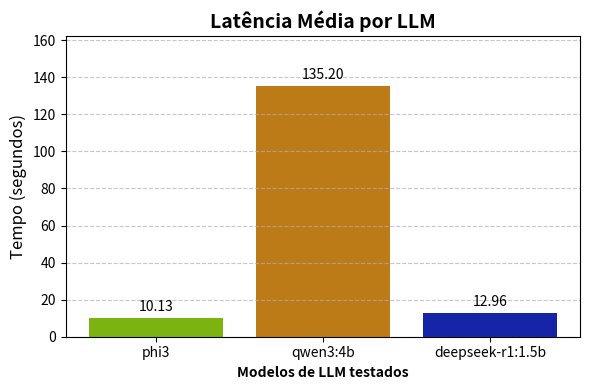
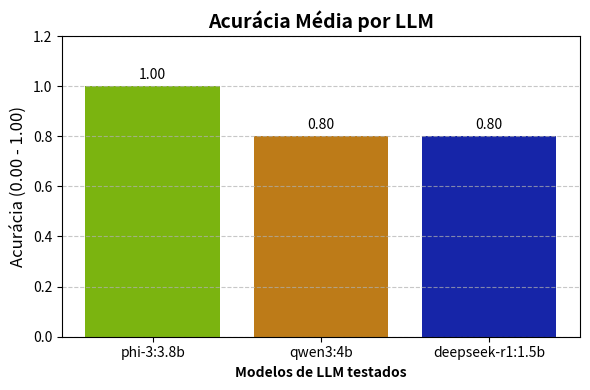

Here is the Python script that generated these plots, in order:
import matplotlib.pyplot as plt
import numpy as np

def create_bar_chart(data, title, y_label, filename):
    """Cria um gráfico de barras a partir dos dados fornecidos."""
    models = list(data.keys())
    values = list(data.values())

    fig, ax = plt.subplots(figsize=(6, 4))
    bars = ax.bar(models, values, color=["#7bb410", "#bd7b18", "#1625a8"])

    ax.set_title(title, fontsize=14, fontweight='bold')
    ax.set_xlabel('Modelos de LLM testados', fontsize=10, fontweight='bold')
    ax.set_ylabel(y_label, fontsize=12)
    ax.set_ylim(0, max(values) * 1.2)
    ax.grid(axis='y', linestyle='--', alpha=0.7)

    for bar in bars:
        height = bar.get_height()
        ax.annotate(f'{height:.2f}',
                    xy=(bar.get_x() + bar.get_width() / 2, height),
                    xytext=(0, 3),  # 3 points vertical offset
                    textcoords="offset points",
                    ha='center', va='bottom')

    plt.tight_layout()
    plt.savefig(filename, dpi=900)
    print(f"Gráfico '{filename}' gerado com sucesso!")
    plt.show()

if __name__ == "__main__":
    # Dados de exemplo. Substitua por seus resultados
    # Calcule a média da latência e da confiança para cada modelo
    latency_data = {
        'phi3': 10.13, # latência em segundos
        'qwen3:4b': 135.20,
        'deepseek-r1:1.5b': 12.96,
    }

    confidence_data = {
        'phi-3:3.8b': 1.00,
        'qwen3:4b': 0.80,
        'deepseek-r1:1.5b': 0.80,
    }

    # Gera o gráfico de latência
    create_bar_chart(
        latency_data,
        'Latência Média por LLM',
        'Tempo (segundos)',
        'latency_chart.png'
    )

    # Gera o gráfico de confiança
    create_bar_chart(
        confidence_data,
        'Acurácia Média por LLM',
        'Acurácia (0.00 - 1.00)',
        'accuracy_chart.png'
    )

# def create_bar_chart(data, title, y_label, filename):
#     """Cria um gráfico de barras a partir dos dados fornecidos."""
#     models = list(data.keys())
#     values = list(data.values())

#     fig, ax = plt.subplots(figsize=(10, 6))
#     bars = ax.bar(models, values, color=['#4a148c', '#5e35b1', '#9575cd'])

#     ax.set_title(title, fontsize=16)
#     ax.set_xlabel('Modelos de LLM', fontsize=12)
#     ax.set_ylabel(y_label, fontsize=12)
#     ax.set_ylim(0, max(values) * 1.2)
#     ax.grid(axis='y', linestyle='--', alpha=0.7)

#     for bar in bars:
#         height = bar.get_height()
#         ax.annotate(f'{height:.2f}',
#                     xy=(bar.get_x() + bar.get_width() / 2, height),
#                     xytext=(0, 3),  # 3 points vertical offset
#                     textcoords="offset points",
#                     ha='center', va='bottom')

#     plt.tight_layout()
#     plt.savefig(filename, dpi=300)
#     print(f"Gráfico '{filename}' gerado com sucesso!")
#     plt.show()

# if __name__ == "__main__":
#     # Dados de exemplo. Substitua por seus resultados
#     # Calcule a média da latência e da confiança para cada modelo
#     latency_data = {
#         'phi3': 2.35, # latência em segundos
#         'qwen3:4b': 3.12,
#         'deepseek-r1:1.5b': 1.88,
#     }

#     confidence_data = {
#         'phi3': 0.85,
#         'qwen3:4b': 0.89,
#         'deepseek-r1:1.5b': 0.75,
#     }

#     # Gera o gráfico de latência
#     create_bar_chart(
#         latency_data,
#         'Latência Média por LLM',
#         'Tempo (segundos)',
#         'latency_chart.png'
#     )

#     # Gera o gráfico de confiança
#     create_bar_chart(
#         confidence_data,
#         'Confiança Média por LLM',
#         'Confiança (0.00 - 1.00)',
#         'confidence_chart.png'
#     )




